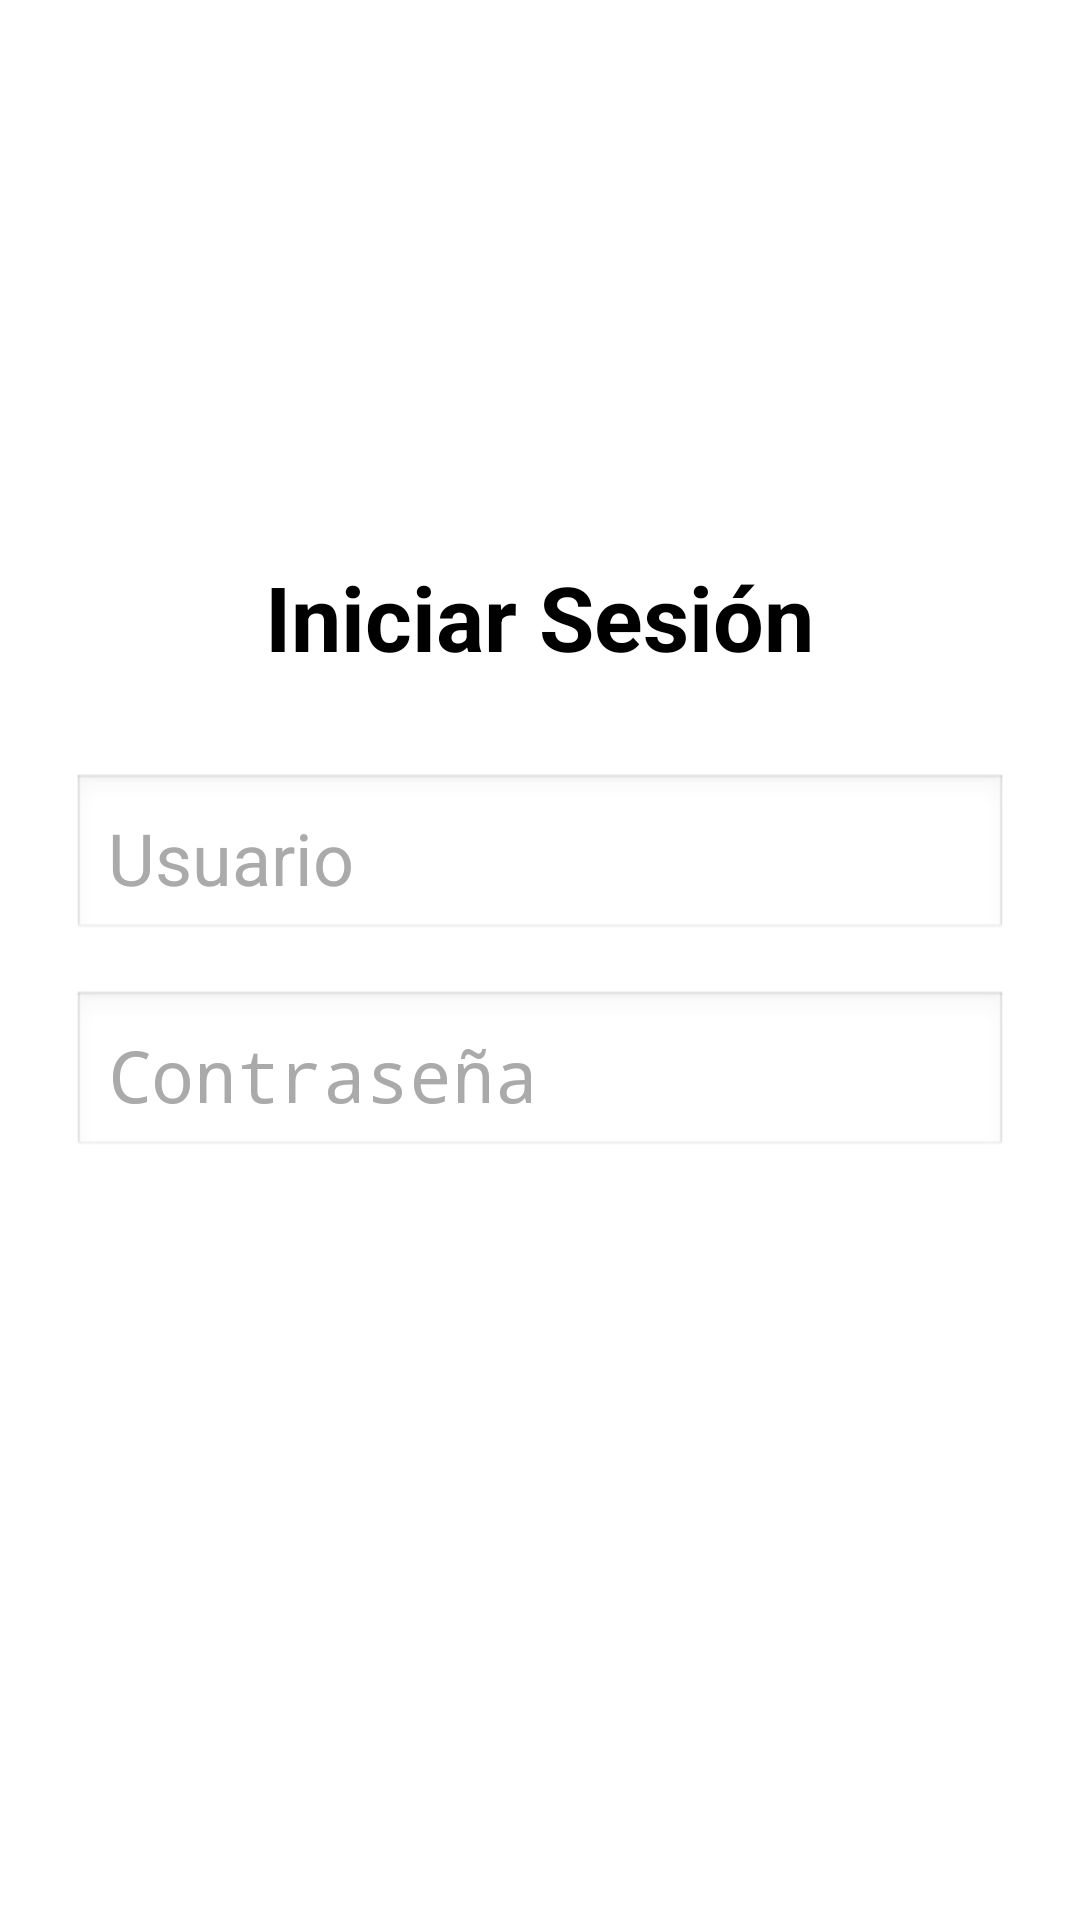

Android layout source for this screen:
<!-- AndroidManifest.xml: application theme Theme.barberiaapp -->
<!-- res/layout/activity_login.xml -->
<?xml version="1.0" encoding="utf-8"?>
<LinearLayout xmlns:android="http://schemas.android.com/apk/res/android"
    android:layout_width="match_parent"
    android:layout_height="match_parent"
    android:orientation="vertical"
    android:padding="24dp"
    android:gravity="center"
    android:background="@android:color/white">

    
    <TextView
        android:layout_width="wrap_content"
        android:layout_height="wrap_content"
        android:text="@string/iniciar_sesi_m"
        android:textSize="30sp"
        android:textColor="@android:color/black"
        android:textStyle="bold"
        android:layout_marginBottom="32dp"/>

    
    <EditText
        android:id="@+id/etUsername"
        android:layout_width="match_parent"
        android:layout_height="wrap_content"
        android:autofillHints=""
        android:hint="@string/usuario"
        android:padding="12dp"
        android:layout_marginBottom="16dp"
        android:background="@android:drawable/edit_text"
        android:textSize="24sp"
        android:textColor="@android:color/black"
        android:textColorHint="@android:color/darker_gray"/>

    
    <EditText
        android:id="@+id/etPassword"
        android:layout_width="match_parent"
        android:layout_height="wrap_content"
        android:autofillHints=""
        android:hint="@string/contrase_a"
        android:inputType="textPassword"
        android:padding="12dp"
        android:layout_marginBottom="24dp"
        android:background="@android:drawable/edit_text"
        android:textSize="24sp"
        android:textColor="@android:color/black"
        android:textColorHint="@android:color/darker_gray"/>

    
    <Button
        android:id="@+id/btnLogin"
        android:layout_width="match_parent"
        android:layout_height="wrap_content"
        android:text="@string/iniciar_sesi_n"
        android:backgroundTint="@android:color/holo_blue_dark"
        android:textSize="15sp"
        android:textColor="@android:color/white"
        android:padding="12dp"/>

</LinearLayout>
<!-- resources referenced by this layout -->
<resources>
  <string name="contrase_a">Contraseña</string>
  <string name="iniciar_sesi_m">Iniciar Sesión</string>
  <string name="iniciar_sesi_n">Iniciar Sesión</string>
  <string name="usuario">Usuario</string>
</resources>
